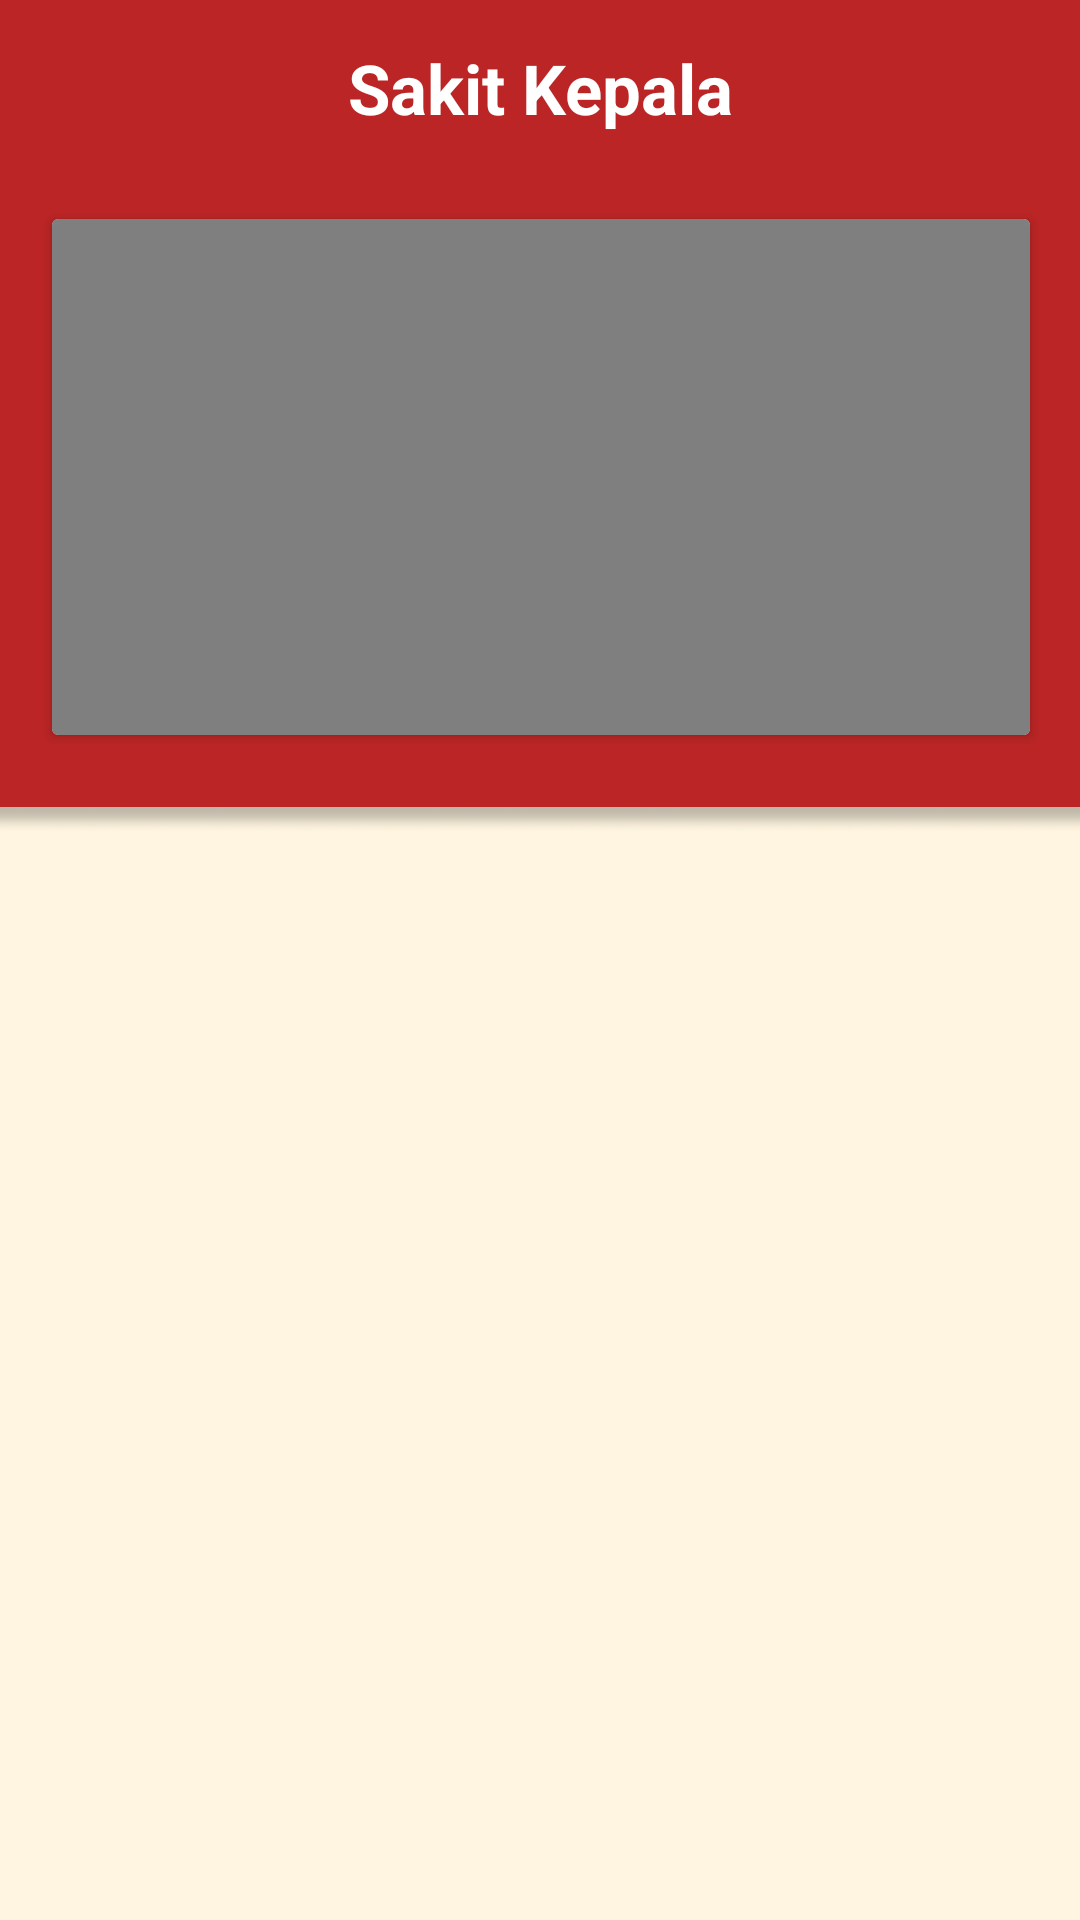

Produce the Android XML layout that renders to this screen, including the resource entries it uses.
<!-- AndroidManifest.xml: application theme Theme.Project -->
<!-- res/layout/activity_sakit_kepala.xml -->
<?xml version="1.0" encoding="utf-8"?>
<androidx.constraintlayout.widget.ConstraintLayout xmlns:android="http://schemas.android.com/apk/res/android"
    xmlns:app="http://schemas.android.com/apk/res-auto"
    xmlns:tools="http://schemas.android.com/tools"
    android:layout_width="match_parent"
    android:layout_height="match_parent"
    tools:context=".nonEmergency.tutorial.SakitKepalaActivity"
    android:background="@color/red">

    <androidx.appcompat.widget.Toolbar
        android:id="@+id/toolbar"
        android:layout_width="match_parent"
        android:layout_height="?attr/actionBarSize"
        android:background="@color/red"
        app:layout_constraintEnd_toEndOf="parent"
        app:layout_constraintStart_toStartOf="parent"
        tools:ignore="MissingConstraints">

        <ImageButton
            android:id="@+id/back7"
            android:layout_width="56dp"
            android:layout_height="54dp"
            android:backgroundTint="@color/red"
            android:src="@drawable/back1"
            app:layout_constraintEnd_toEndOf="parent"
            app:layout_constraintHorizontal_bias="0.045"
            app:layout_constraintStart_toStartOf="parent"
            tools:ignore="MissingConstraints,SpeakableTextPresentCheck"
            tools:layout_editor_absoluteY="8dp">
        </ImageButton>

    </androidx.appcompat.widget.Toolbar>

    <TextView
        android:id="@+id/textView5"
        android:layout_width="232dp"
        android:layout_height="59dp"
        android:gravity="center"
        android:text="Sakit Kepala"
        android:textColor="@color/white"
        android:textSize="23dp"
        android:textStyle="bold"
        app:layout_constraintEnd_toEndOf="parent"
        app:layout_constraintStart_toStartOf="parent"
        tools:layout_editor_absoluteY="0dp"
        tools:ignore="MissingConstraints" />


    <androidx.cardview.widget.CardView
        android:id="@+id/cardViewSeranganJantung"
        android:layout_width="326dp"
        android:layout_height="172dp"
        android:layout_marginStart="20dp"
        android:layout_marginEnd="20dp"
        android:layout_marginBottom="360dp"
        app:layout_constraintBottom_toBottomOf="parent"
        app:layout_constraintEnd_toEndOf="parent"
        app:layout_constraintHorizontal_bias="0.492"
        app:layout_constraintStart_toStartOf="parent"
        app:layout_constraintTop_toBottomOf="@+id/textView5"
        app:layout_constraintVertical_bias="0.286"
        tools:ignore="MissingConstraints">

        <VideoView
            android:id="@+id/video_sakit_kepala"
            android:layout_width="match_parent"
            android:layout_height="wrap_content">
        </VideoView>

    </androidx.cardview.widget.CardView>

    <ImageView
        android:layout_width="675dp"
        android:layout_height="529dp"
        android:layout_marginTop="24dp"
        android:src="@drawable/bgbawah"
        app:layout_constraintEnd_toEndOf="parent"
        app:layout_constraintStart_toStartOf="parent"
        app:layout_constraintTop_toBottomOf="@+id/cardViewSeranganJantung">
    </ImageView>

</androidx.constraintlayout.widget.ConstraintLayout>
<!-- resources referenced by this layout -->
<resources>
  <color name="red">#BB2525</color>
  <color name="white">#FFFFFFFF</color>
  <!-- drawable bgbawah: png bitmap (drawable, 14499 bytes) -->
  <style name="Theme.Project" parent="Base.Theme.Project" />
  <style name="Base.Theme.Project" parent="Theme.Material3.DayNight.NoActionBar">
  
          
          
          <item name="colorPrimary">@color/red</item>
          <item name="colorPrimaryVariant">@color/red</item>
          <item name="colorOnPrimary">@color/white</item>
          
          <item name="colorOnSecondary">@color/black</item>
          
          <item name="android:statusBarColor">?attr/colorPrimaryVariant</item>
          
      </style>
  <color name="black">#FF000000</color>
</resources>
